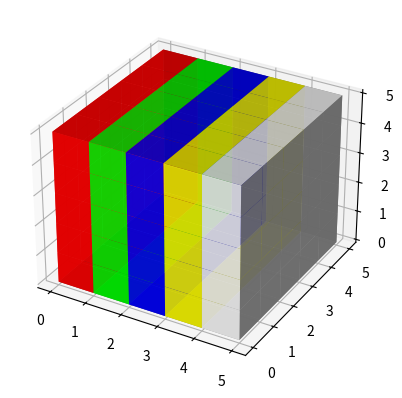

Recreate this plot in Python.
# -*- coding: utf-8 -*-
"""
Created on Sun Oct 16 14:28:47 2022

[redacted]
"""

# Import libraries
import matplotlib.pyplot as plt
from mpl_toolkits.mplot3d import Axes3D
import numpy as np
 
 
# Create axis
axes = [5, 5, 5]
 
# Create Data
data = np.ones(axes, dtype=np.bool)
 
# Control Transparency
alpha = 0.9
 
# Control colour
colors = np.empty(axes + [4], dtype=np.float32)
 

colors[0] = [1, 0, 0, alpha]  # red
colors[1] = [0, 1, 0, alpha]  # green
colors[2] = [0, 0, 1, alpha]  # blue
colors[3] = [1, 1, 0, alpha]  # yellow
colors[4] = [1, 1, 1, alpha]  # grey
# Plot figure
fig = plt.figure()
ax = fig.add_subplot(111, projection='3d')
 
# Voxels is used to customizations of the
# sizes, positions and colors.
ax.voxels(data, facecolors=colors)

#%%

from mpl_toolkits.mplot3d import Axes3D
from mpl_toolkits.mplot3d.art3d import Poly3DCollection
import matplotlib.pyplot as plt
fig = plt.figure()
ax = Axes3D(fig)
x = [0,1,1,0]
y = [0,0,1,1]
z = [0,1,0,1]
verts = [list(zip(x,y,z))]
ax.add_collection3d(Poly3DCollection(verts, edgecolor='black'))
plt.show()
ax.set_xlabel('x')
ax.set_ylabel('y')
ax.set_zlabel('z')

#%%
#%%
#import numpy as np
#tarr = []
##tarr.reshape((1,3))
#
#tarr.append(np.transpose(np.array([[0,0,0], [1,1,1]])))
##tarr.append(np.array([[0,0,0], [1,1,1]]))
#print(np.array(tarr))


#%%

# Coordinates of all points according to the order given in the mesh file
#v = np.array([[0,0,0],
#              [1,0,0],
#              [2,0,0],
#              [0,1,0],
#              [1,1,0],
#              [2,1,0],
#              [0,0,1],
#              [1,0,1],
#              [2,0,1],
#              [0,1,1],
#              [1,1,1],
#              [2,1,1]])
#
## f contains the indices that correspond to an element
#f = np.array([[0,1,7,6,3,4,10,9],
#              [1,2,8,7,4,5,11,10]])
#        
#i = 0
#verts = [np.array([v[f][i][0],v[f][i][1],v[f][i][5],v[f][i][4]]),
#          np.array([v[f][i][3],v[f][i][2],v[f][i][6],v[f][i][7]]),
#          np.array([v[f][i][3],v[f][i][0],v[f][i][4],v[f][i][7]]),
#          np.array([v[f][i][2],v[f][i][1],v[f][i][5],v[f][i][6]]),
#          np.array([v[f][i][0],v[f][i][1],v[f][i][2],v[f][i][3]]),
#          np.array([v[f][i][4],v[f][i][5],v[f][i][6],v[f][i][7]])]
#
#
#plt.close('all')
#fig = plt.figure()
#ax = fig.add_subplot(1,1,1,projection='3d')
##for i in range(len(f)):
#for i in range():
#    verts = [np.array([v[f][i][0],v[f][i][1],v[f][i][5],v[f][i][4]]),
#          np.array([v[f][i][3],v[f][i][2],v[f][i][6],v[f][i][7]]),
#          np.array([v[f][i][3],v[f][i][0],v[f][i][4],v[f][i][7]]),
#          np.array([v[f][i][2],v[f][i][1],v[f][i][5],v[f][i][6]]),
#          np.array([v[f][i][0],v[f][i][1],v[f][i][2],v[f][i][3]]),
#          np.array([v[f][i][4],v[f][i][5],v[f][i][6],v[f][i][7]])]
#    pc = Poly3DCollection(verts, facecolors="red", edgecolor="black",linewidth=0.5)
#    polys = ax.add_collection3d(pc)
#
#ax.set_xlabel('x')
#ax.set_ylabel('y')
#ax.set_zlabel('z')
##
###ax.azim = 90
###ax.elev = 90
#ax.set_xlim(0,1)
#ax.set_ylim(0,1)
#ax.set_zlim(0,1)

